Labelled photos from "lemon_dataset", an image-classification folder in Dante-Cadiz/lemon-qualitycontrol. The possible labels are: bad quality, good quality.

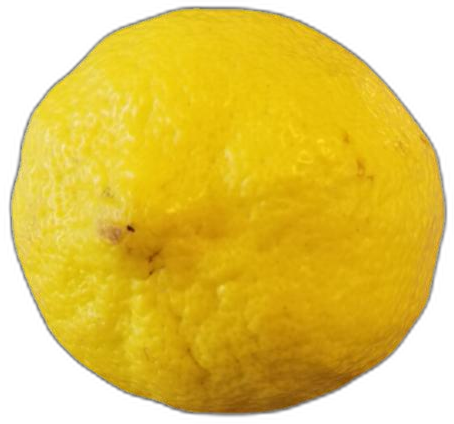
Label: bad quality

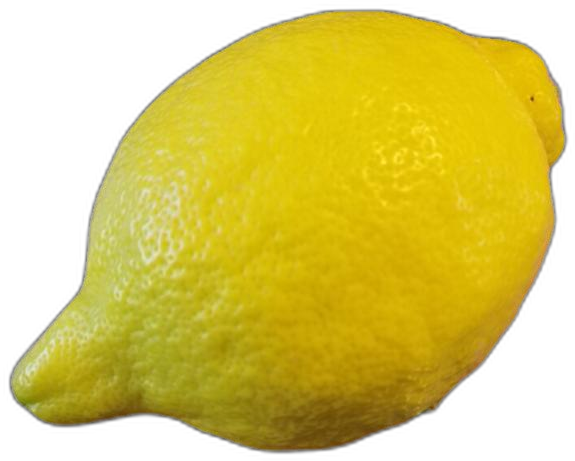
Label: good quality

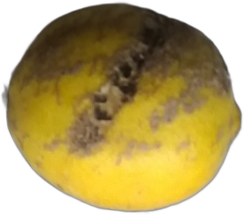
Label: bad quality

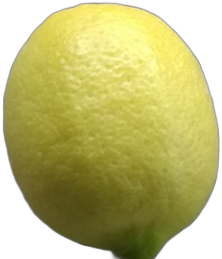
Label: good quality

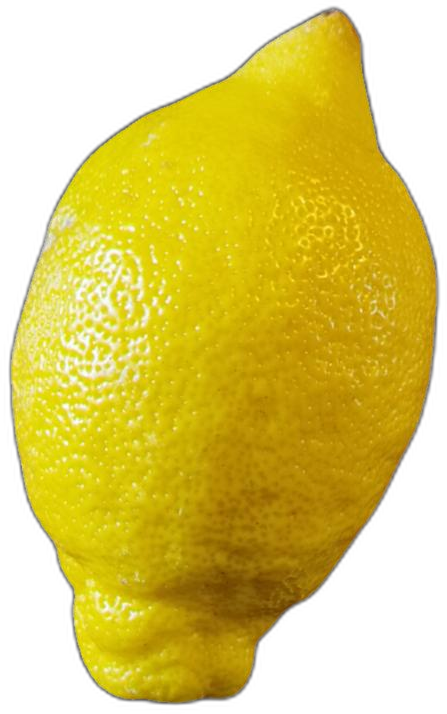
Label: bad quality

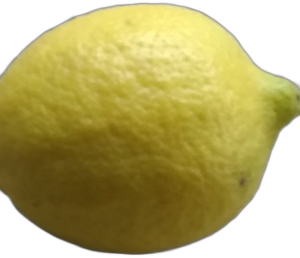
Label: good quality
